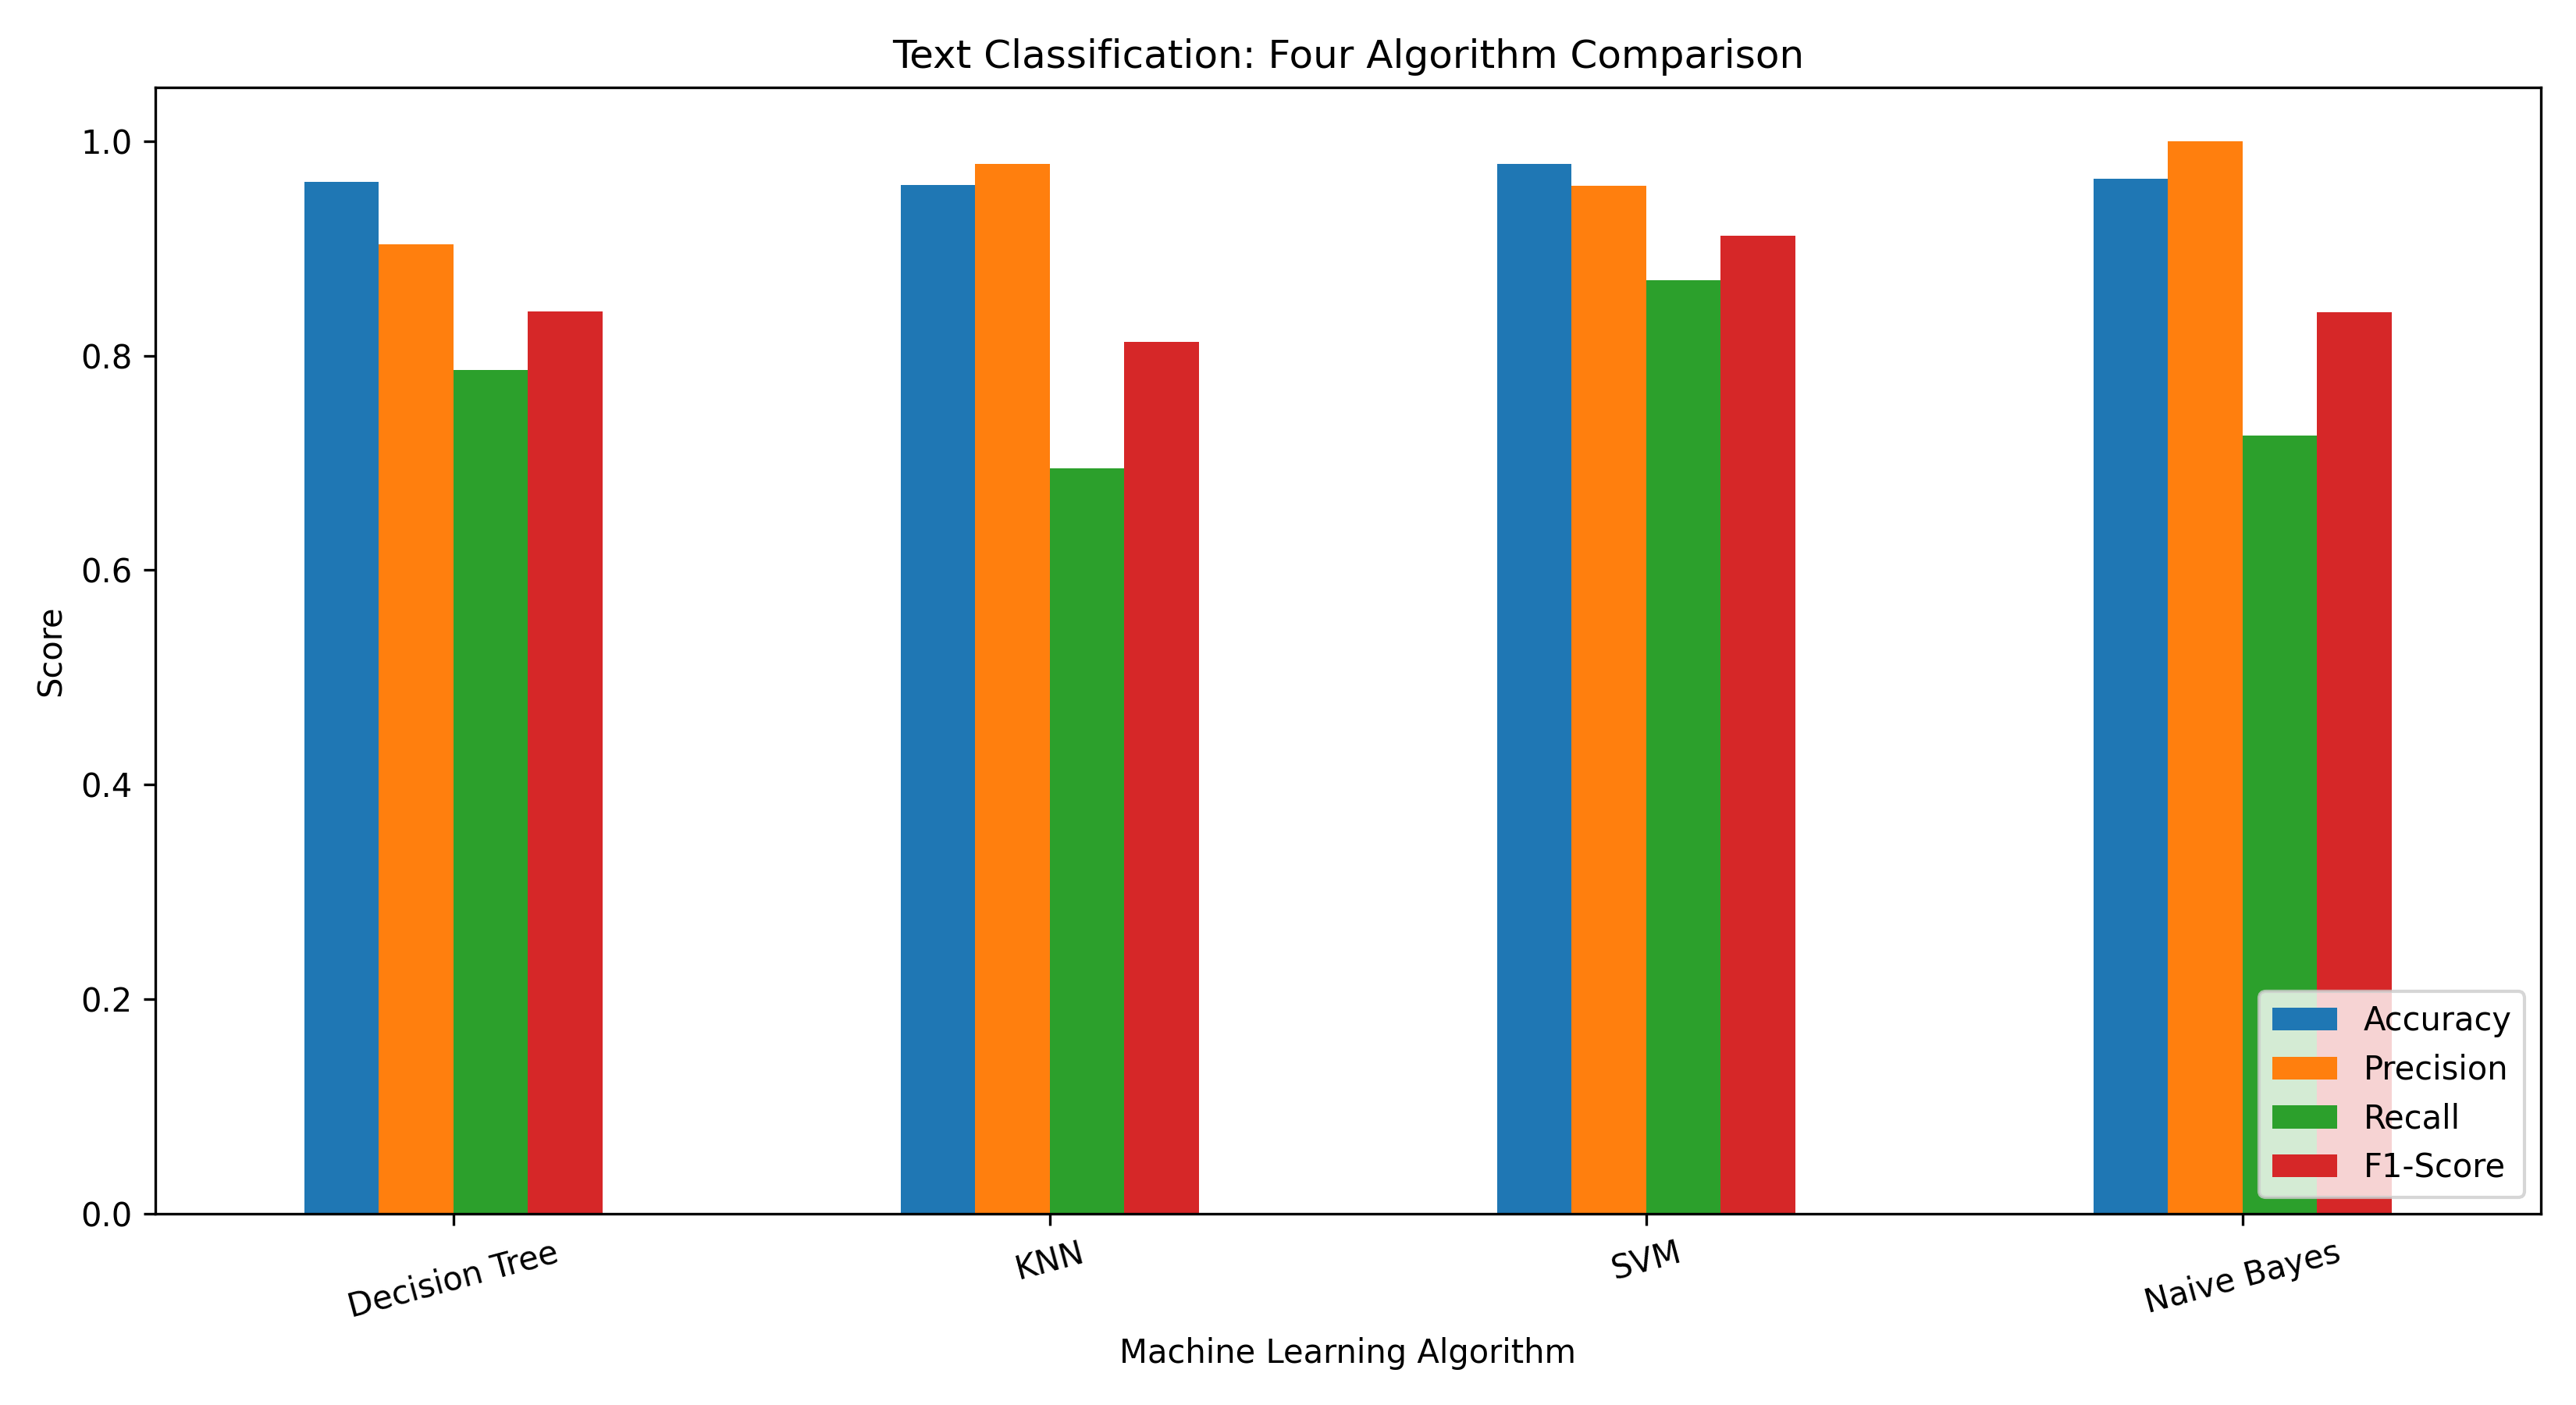

The file beside this chart, header and first rows:
Algorithm, Accuracy, Precision, Recall, F1-Score, Training Time (sec), Prediction Time (sec)
Decision Tree, 0.9623, 0.9035, 0.7863, 0.8408, 0.4253, 0.00114
KNN, 0.9594, 0.9785, 0.6947, 0.8125, 0.006908, 0.1479
SVM, 0.9787, 0.958, 0.8702, 0.912, 0.02454, 0.000564
Naive Bayes, 0.9652, 1.0, 0.7252, 0.8407, 0.01531, 0.0007679
